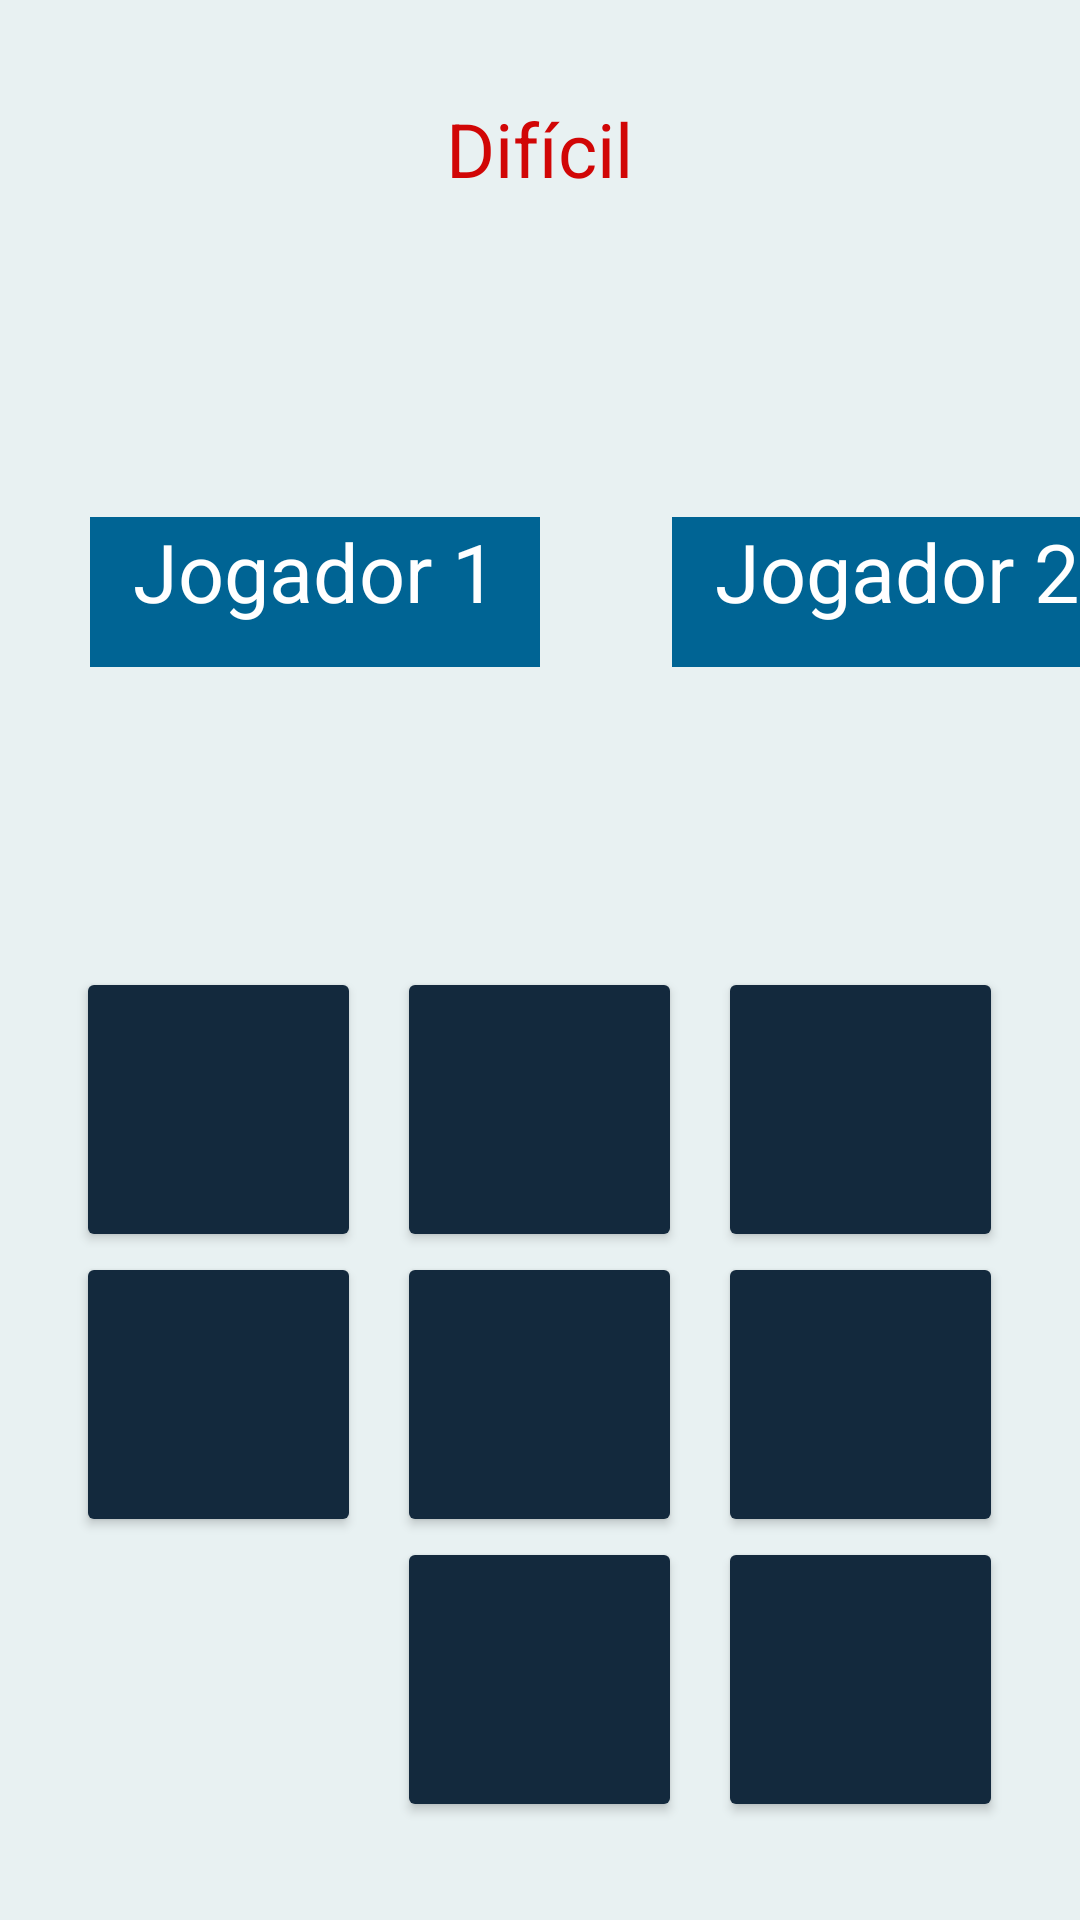

This screen was rendered from an Android layout file. Write that file and the resources it references.
<!-- AndroidManifest.xml: application theme Theme.Jogodavelha -->
<!-- res/layout/activity_jogo_dificil.xml -->
<?xml version="1.0" encoding="utf-8"?>
<LinearLayout
    xmlns:android="http://schemas.android.com/apk/res/android"
    xmlns:app="http://schemas.android.com/apk/res-auto"
    xmlns:tools="http://schemas.android.com/tools"
    android:layout_width="match_parent"
    android:layout_height="match_parent"
    tools:context=".jogoDificil"
    android:background="@color/background"
    android:orientation="vertical"
    android:gravity="center">

    <TextView
        android:layout_width="wrap_content"
        android:layout_height="wrap_content"
        android:text="Difícil"
        android:textSize="25sp"
        android:textColor="@color/red"/>

    <LinearLayout
        android:layout_width="wrap_content"
        android:layout_height="wrap_content">

        <TextView
            android:layout_width="150dp"
            android:layout_height="50dp"
            android:background="@color/azul"
            android:id="@+id/jogador1"
            android:text="@string/jogador_1"
            android:textColor="@color/white"
            android:textSize="27sp"
            android:textAlignment="center"
            android:layout_marginTop="106dp"
            android:layout_marginStart="30dp"/>

        <TextView
            android:layout_width="150dp"
            android:layout_height="50dp"
            android:background="@color/azul"
            android:id="@+id/jogador2"
            android:text="@string/jogador_2"
            android:textColor="@color/white"
            android:textSize="27sp"
            android:textAlignment="center"
            android:layout_marginTop="106dp"
            android:layout_marginStart="44dp"
            android:layout_marginEnd="29dp" />


    </LinearLayout>

    <LinearLayout
        android:layout_height="wrap_content"
        android:layout_width="wrap_content"
        android:orientation="vertical"
        android:background="@color/background">

        <LinearLayout
            android:layout_width="wrap_content"
            android:layout_height="wrap_content"
            android:orientation="horizontal"
            android:gravity="center"
            android:background="@color/background"
            android:layout_marginTop="100dp">

            <Button
                android:layout_width="95dp"
                android:layout_height="95dp"
                android:backgroundTint="@color/borda"
                android:id="@+id/box1"/>

            <Button
                android:layout_width="95dp"
                android:layout_height="95dp"
                android:backgroundTint="@color/borda"
                android:id="@+id/box2"
                android:layout_marginStart="12dp"/>

            <Button
                android:layout_width="95dp"
                android:layout_height="95dp"
                android:backgroundTint="@color/borda"
                android:id="@+id/box3"
                android:layout_marginStart="12dp"/>

        </LinearLayout>

        <LinearLayout
            android:layout_width="wrap_content"
            android:layout_height="wrap_content"
            android:orientation="horizontal"
            android:gravity="center">

            <Button
                android:layout_width="95dp"
                android:layout_height="95dp"
                android:backgroundTint="@color/borda"
                android:id="@+id/box4"
                />

            <Button
                android:layout_width="95dp"
                android:layout_height="95dp"
                android:backgroundTint="@color/borda"
                android:id="@+id/box5"
                android:layout_marginStart="12dp"/>

            <Button
                android:layout_width="95dp"
                android:layout_height="95dp"
                android:backgroundTint="@color/borda"
                android:id="@+id/box6"
                android:layout_marginStart="12dp"/>

        </LinearLayout>

        <LinearLayout
            android:layout_width="wrap_content"
            android:layout_height="wrap_content"
            android:orientation="horizontal"
            android:gravity="center">

            <Button
                android:layout_width="95dp"
                android:layout_height="95dp"
                android:backgroundTint="@color/borda"
                android:id="@+id/box7"
                style="?android:attr/buttonBarButtonStyle" />

            <Button
                android:layout_width="95dp"
                android:layout_height="95dp"
                android:backgroundTint="@color/borda"
                android:id="@+id/box8"
                android:layout_marginStart="12dp"/>

            <Button
                android:layout_width="95dp"
                android:layout_height="95dp"
                android:backgroundTint="@color/borda"
                android:id="@+id/box9"
                android:layout_marginStart="12dp"/>

        </LinearLayout>

    </LinearLayout>

</LinearLayout>
<!-- resources referenced by this layout -->
<resources>
  <color name="azul">#006494</color>
  <color name="background">#E8F1F2</color>
  <color name="borda">#13293D</color>
  <color name="red">#D10606</color>
  <color name="white">#FFFFFFFF</color>
  <string name="jogador_1">Jogador 1</string>
  <string name="jogador_2">Jogador 2</string>
  <style name="Theme.Jogodavelha" parent="Theme.MaterialComponents.DayNight.DarkActionBar">
          
          <item name="colorPrimary">@color/purple_500</item>
          <item name="colorPrimaryVariant">@color/purple_700</item>
          <item name="colorOnPrimary">@color/white</item>
          
          <item name="colorSecondary">@color/teal_200</item>
          <item name="colorSecondaryVariant">@color/teal_700</item>
          <item name="colorOnSecondary">@color/black</item>
          
          <item name="android:statusBarColor" tools:targetApi="l">?attr/colorPrimaryVariant</item>
          
      </style>
  <color name="purple_500">#FF6200EE</color>
  <color name="purple_700">#FF3700B3</color>
  <color name="teal_200">#FF03DAC5</color>
  <color name="teal_700">#FF018786</color>
  <color name="black">#000000</color>
</resources>
